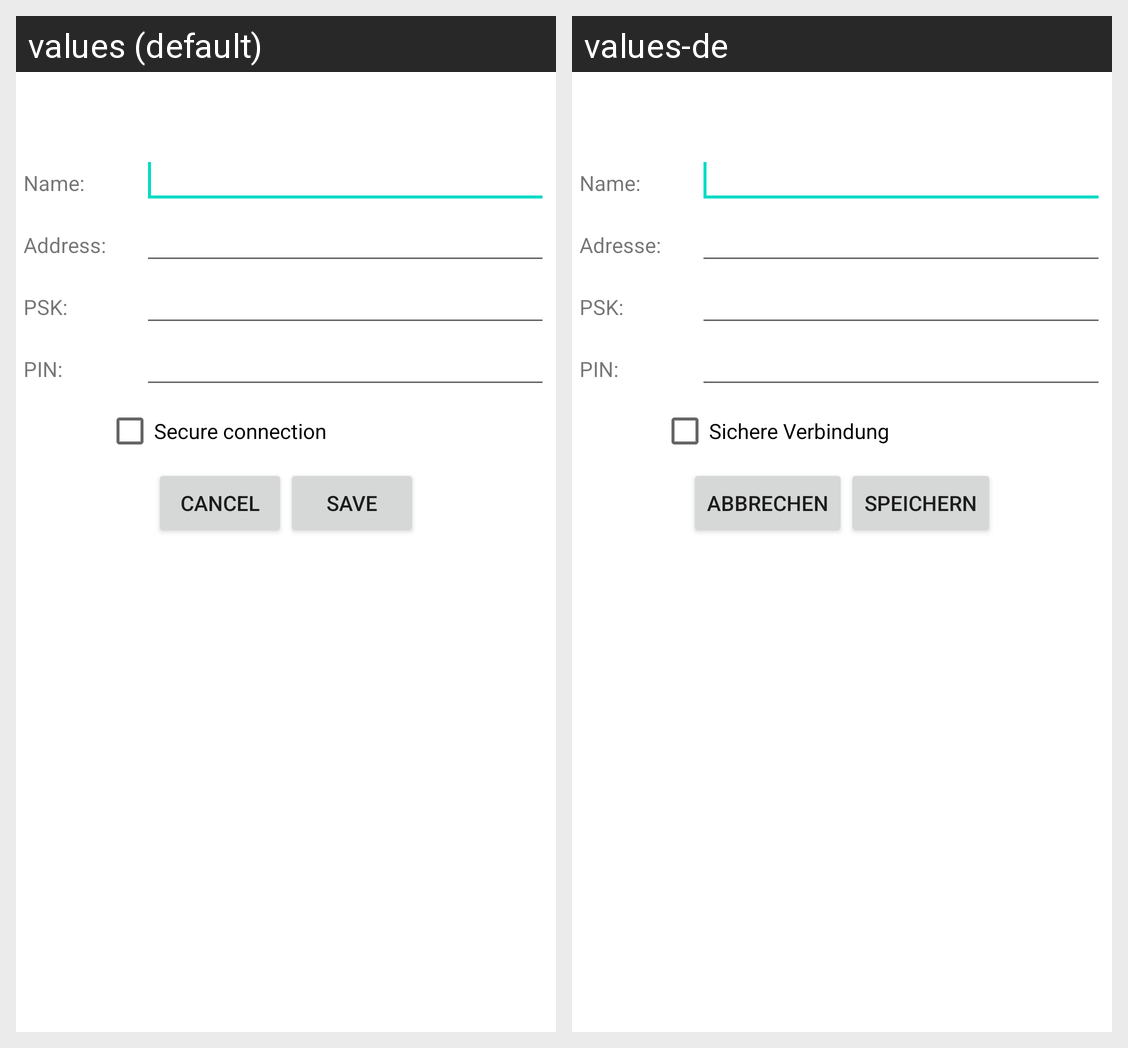

The same Android screen rendered under two of its app's locales, left to right. List the strings drawn on it with the default value and each locale's translation.
Android screen res/layout/edit_bluetooth_device.xml rendered under 2 locales, left to right: values (default), values-de. Device: Nexus 5 (rendered at 1080×1920; each locale shown at half size, 540×960, under a caption strip naming it); theme Theme.MaterialComponents.DayNight.NoActionBar.
Strings drawn on this screen, with the default value and each locale's value (text and hints the layout hard-codes, and strings that could not be matched under every locale, appear in the picture but are not listed):

bluetooth_name
  values: Name:
  values-de: Name:

bluetooth_address
  values: Address:
  values-de: Adresse:

psk
  values: PSK:
  values-de: PSK:

bluetooth_pin
  values: PIN:
  values-de: PIN:

bluetooth_secure
  values: Secure connection
  values-de: Sichere Verbindung

cancel
  values: Cancel
  values-de: Abbrechen

save_button
  values: Save
  values-de: Speichern
